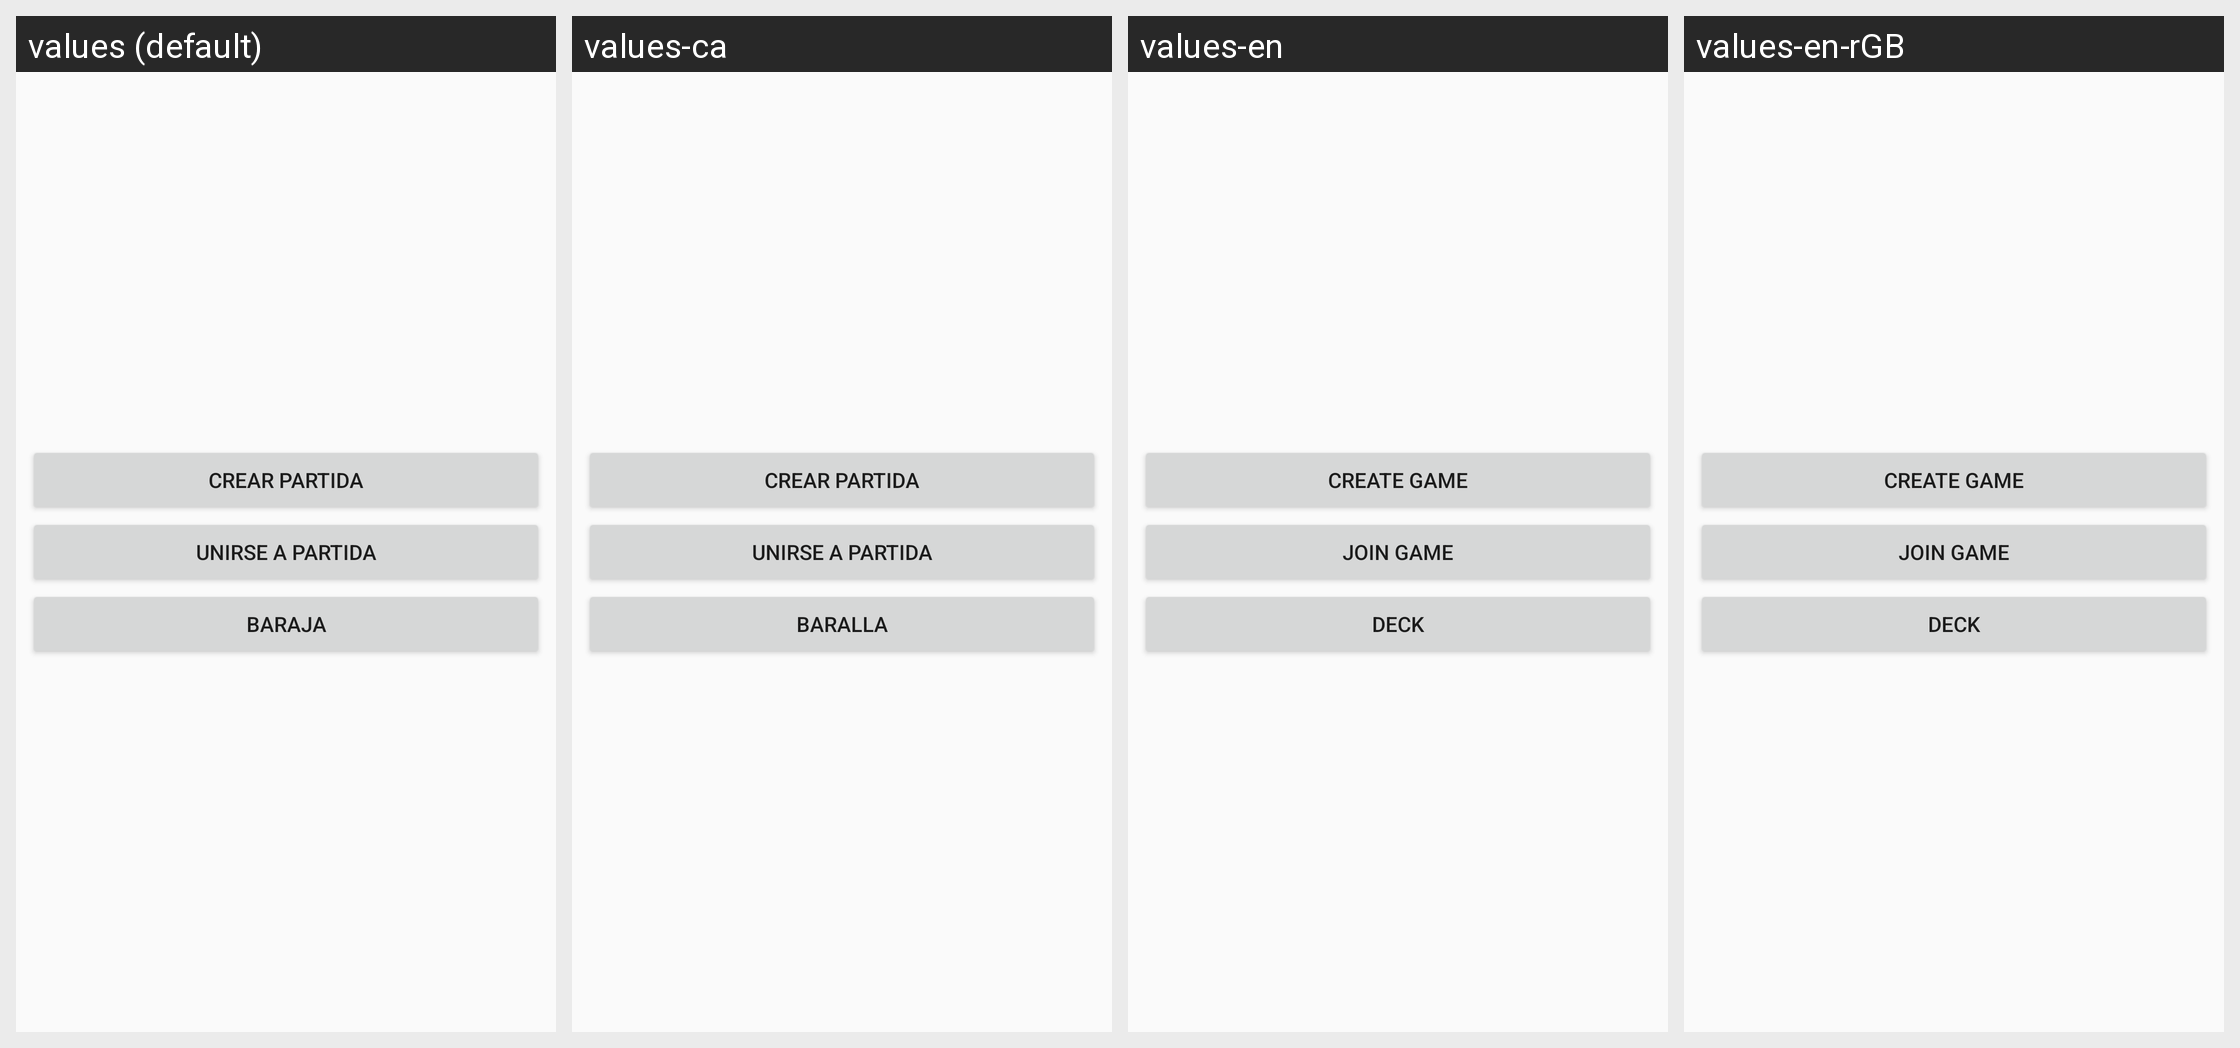

Strings drawn on this Android screen and how each of the app's shown locales translates them:
Android screen res/layout/activity_segunda_ventana.xml rendered under 4 locales, left to right: values (default), values-ca, values-en, values-en-rGB. Device: Nexus 5 (rendered at 1080×1920; each locale shown at half size, 540×960, under a caption strip naming it); theme AppTheme.
Strings drawn on this screen, with the default value and each locale's value (text and hints the layout hard-codes, and strings that could not be matched under every locale, appear in the picture but are not listed):

crear_partida
  values: Crear partida
  values-ca: Crear partida
  values-en: Create Game
  values-en-rGB: Create Game  [from values-en]

unirse_partida
  values: Unirse a partida
  values-ca: Unirse a partida
  values-en: Join Game
  values-en-rGB: Join Game  [from values-en]
